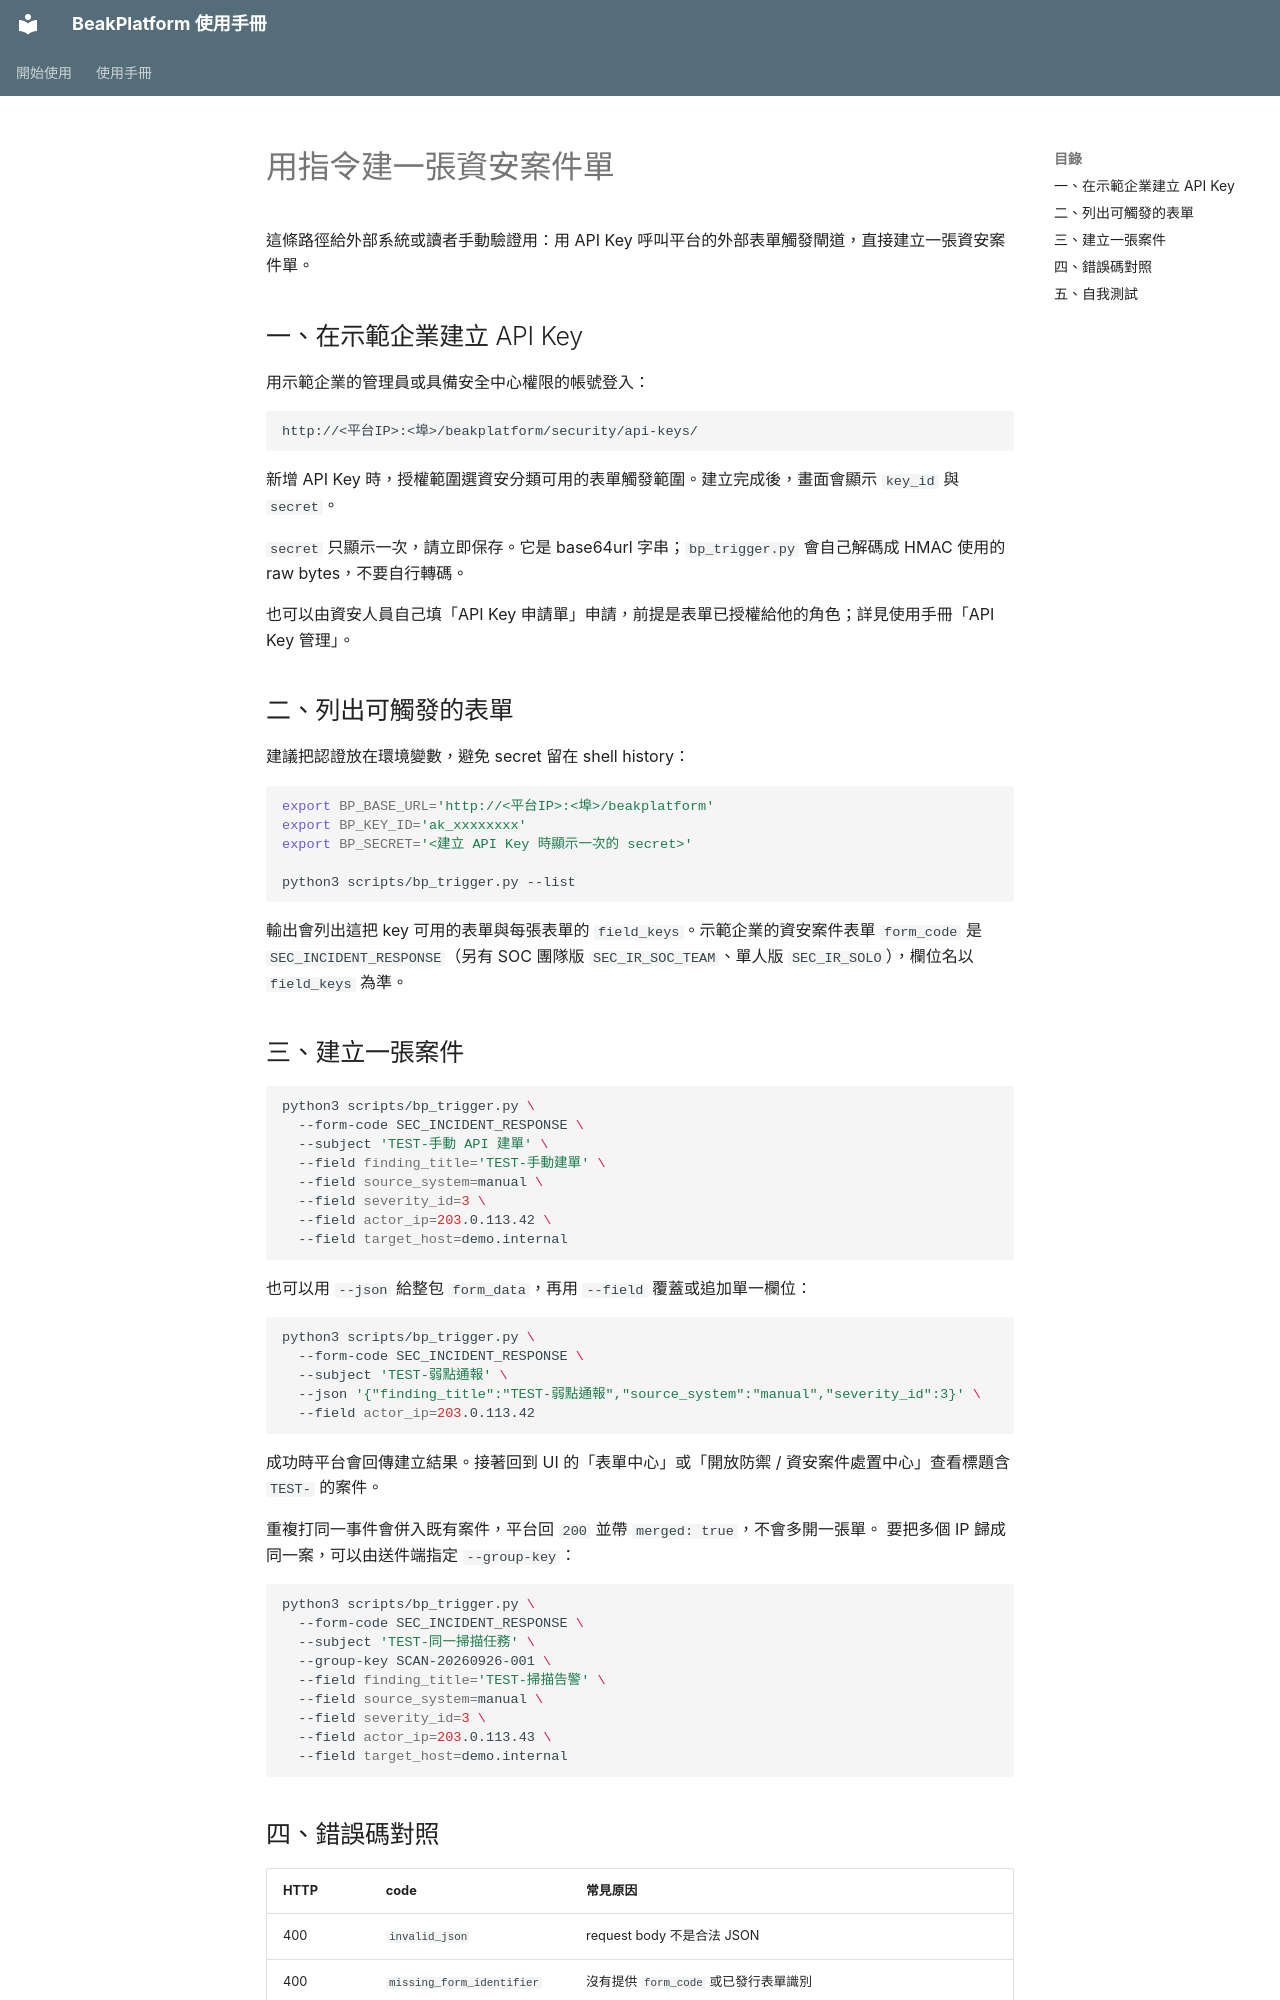

repository: ethan-beakmask/BeakPlatform · page: install/api_trigger.html · generator: mkdocs

# 用指令建一張資安案件單

這條路徑給外部系統或讀者手動驗證用：用 API Key 呼叫平台的外部表單觸發閘道，直接建立一張資安案件單。

## 一、在示範企業建立 API Key

用示範企業的管理員或具備安全中心權限的帳號登入：

```text
http://<平台IP>:<埠>/beakplatform/security/api-keys/
```

新增 API Key 時，授權範圍選資安分類可用的表單觸發範圍。建立完成後，畫面會顯示 `key_id` 與 `secret`。

`secret` 只顯示一次，請立即保存。它是 base64url 字串；`bp_trigger.py` 會自己解碼成 HMAC 使用的 raw bytes，不要自行轉碼。

也可以由資安人員自己填「API Key 申請單」申請，前提是表單已授權給他的角色；詳見使用手冊「API Key 管理」。

## 二、列出可觸發的表單

建議把認證放在環境變數，避免 secret 留在 shell history：

```bash
export BP_BASE_URL='http://<平台IP>:<埠>/beakplatform'
export BP_KEY_ID='ak_xxxxxxxx'
export BP_SECRET='<建立 API Key 時顯示一次的 secret>'

python3 scripts/bp_trigger.py --list
```

輸出會列出這把 key 可用的表單與每張表單的 `field_keys`。示範企業的資安案件表單 `form_code` 是 `SEC_INCIDENT_RESPONSE`（另有 SOC 團隊版 `SEC_IR_SOC_TEAM`、單人版 `SEC_IR_SOLO`），欄位名以 `field_keys` 為準。

## 三、建立一張案件

```bash
python3 scripts/bp_trigger.py \
  --form-code SEC_INCIDENT_RESPONSE \
  --subject 'TEST-手動 API 建單' \
  --field finding_title='TEST-手動建單' \
  --field source_system=manual \
  --field severity_id=3 \
  --field actor_ip=203.0.113.42 \
  --field target_host=demo.internal
```

也可以用 `--json` 給整包 `form_data`，再用 `--field` 覆蓋或追加單一欄位：

```bash
python3 scripts/bp_trigger.py \
  --form-code SEC_INCIDENT_RESPONSE \
  --subject 'TEST-弱點通報' \
  --json '{"finding_title":"TEST-弱點通報","source_system":"manual","severity_id":3}' \
  --field actor_ip=203.0.113.42
```

成功時平台會回傳建立結果。接著回到 UI 的「表單中心」或「開放防禦 / 資安案件處置中心」查看標題含 `TEST-` 的案件。

重複打同一事件會併入既有案件，平台回 `200` 並帶 `merged: true`，不會多開一張單。
要把多個 IP 歸成同一案，可以由送件端指定 `--group-key`：

```bash
python3 scripts/bp_trigger.py \
  --form-code SEC_INCIDENT_RESPONSE \
  --subject 'TEST-同一掃描任務' \
  --group-key SCAN-20260926-001 \
  --field finding_title='TEST-掃描告警' \
  --field source_system=manual \
  --field severity_id=3 \
  --field actor_ip=203.0.113.43 \
  --field target_host=demo.internal
```
